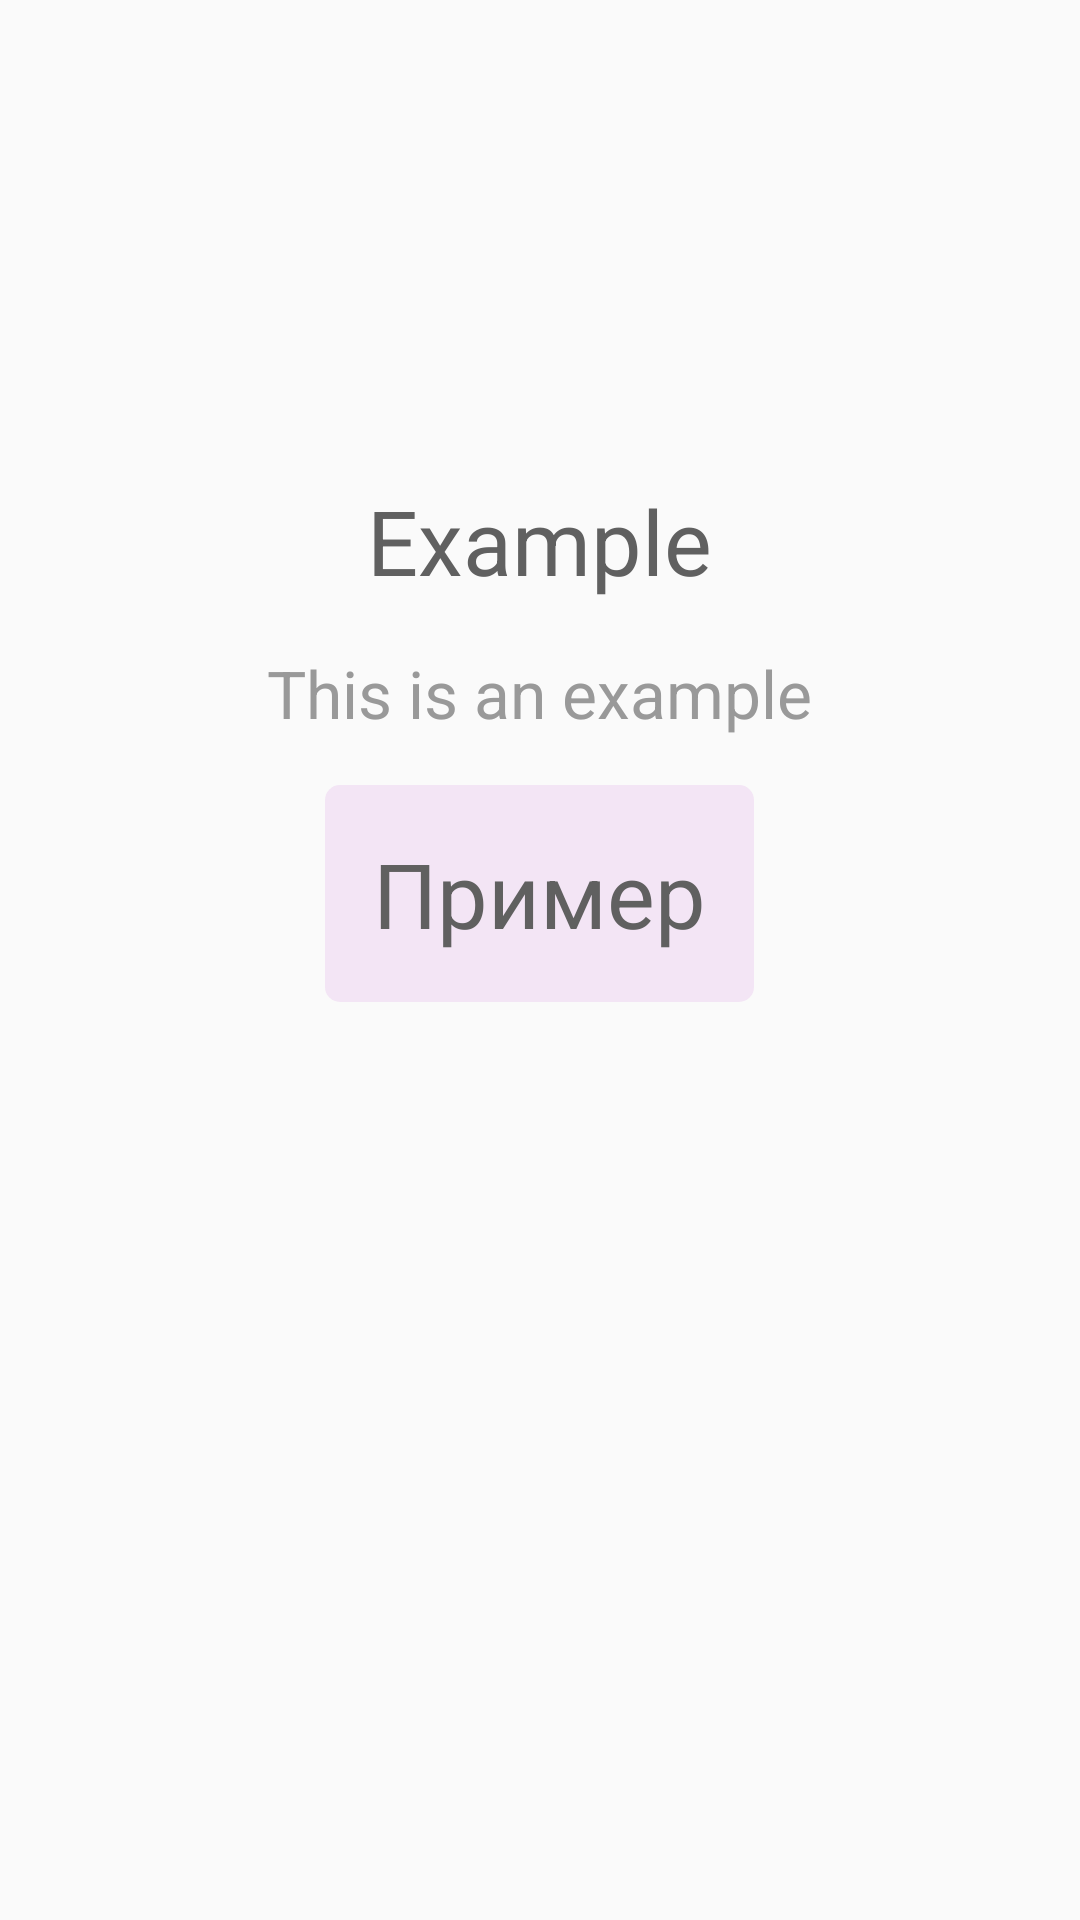

Reconstruct the res/layout file that produces this screen, plus the resources it refers to.
<!-- AndroidManifest.xml: application theme AppTheme -->
<!-- res/layout/fragment_learn.xml -->
<?xml version="1.0" encoding="utf-8"?>
<LinearLayout xmlns:android="http://schemas.android.com/apk/res/android"
    android:id="@+id/word_field"
    android:layout_width="match_parent"
    android:layout_height="match_parent"
    android:orientation="vertical">

    <TextView
        android:id="@+id/tv_word"
        style="@style/LearnWordStyle"
        android:layout_width="wrap_content"
        android:layout_height="wrap_content"
        android:layout_marginBottom="16dp"
        android:layout_marginTop="160dp"
        android:text="Example"
        android:textColor="@color/word"
        android:textSize="30sp" />

    <TextView
        android:id="@+id/tv_comment"
        style="@style/LearnWordStyle"
        android:layout_width="wrap_content"
        android:layout_height="wrap_content"
        android:layout_marginBottom="16dp"
        android:text="This is an example"
        android:textColor="@color/gray" />

    <TextView
        android:id="@+id/tv_translation"
        style="@style/LearnWordStyle"
        android:layout_width="wrap_content"
        android:layout_height="wrap_content"
        android:text="Пример"
        android:padding="16dp"
        android:background="@drawable/word_shape"
        android:textColor="@color/word"
        android:textSize="30sp" />

</LinearLayout>
<!-- resources referenced by this layout -->
<resources>
  <color name="gray">#999</color>
  <color name="word">#606060</color>
  <!-- drawable word_shape (drawable) -->
  <?xml version="1.0" encoding="utf-8"?>
  <shape xmlns:android="http://schemas.android.com/apk/res/android"
      android:shape="rectangle">
      <solid android:color="@color/selection_purple" />
      <corners
          android:radius="5dp"/>
  </shape>
  <style name="LearnWordStyle">
          <item name="android:gravity">center</item>
          <item name="android:layout_gravity">center</item>
          <item name="android:layout_marginRight">16dp</item>
          <item name="android:layout_marginLeft">16dp</item>
          <item name="android:textAppearance">@style/Base.TextAppearance.AppCompat.Large</item>
      </style>
  <style name="AppTheme" parent="Theme.AppCompat.Light.NoActionBar">
          
          <item name="colorPrimary">@color/colorPrimary</item>
          <item name="colorPrimaryDark">@color/colorPrimaryDark</item>
          <item name="colorAccent">@color/colorAccent</item>
          <item name="windowActionModeOverlay">true</item>
          <item name="actionModeBackground">@color/word</item>
      </style>
  <color name="selection_purple">#F3E5F5</color>
  <color name="colorPrimary">#AB47BC</color>
  <color name="colorPrimaryDark">#7B1FA2</color>
  <color name="colorAccent">#BA68C8</color>
</resources>
